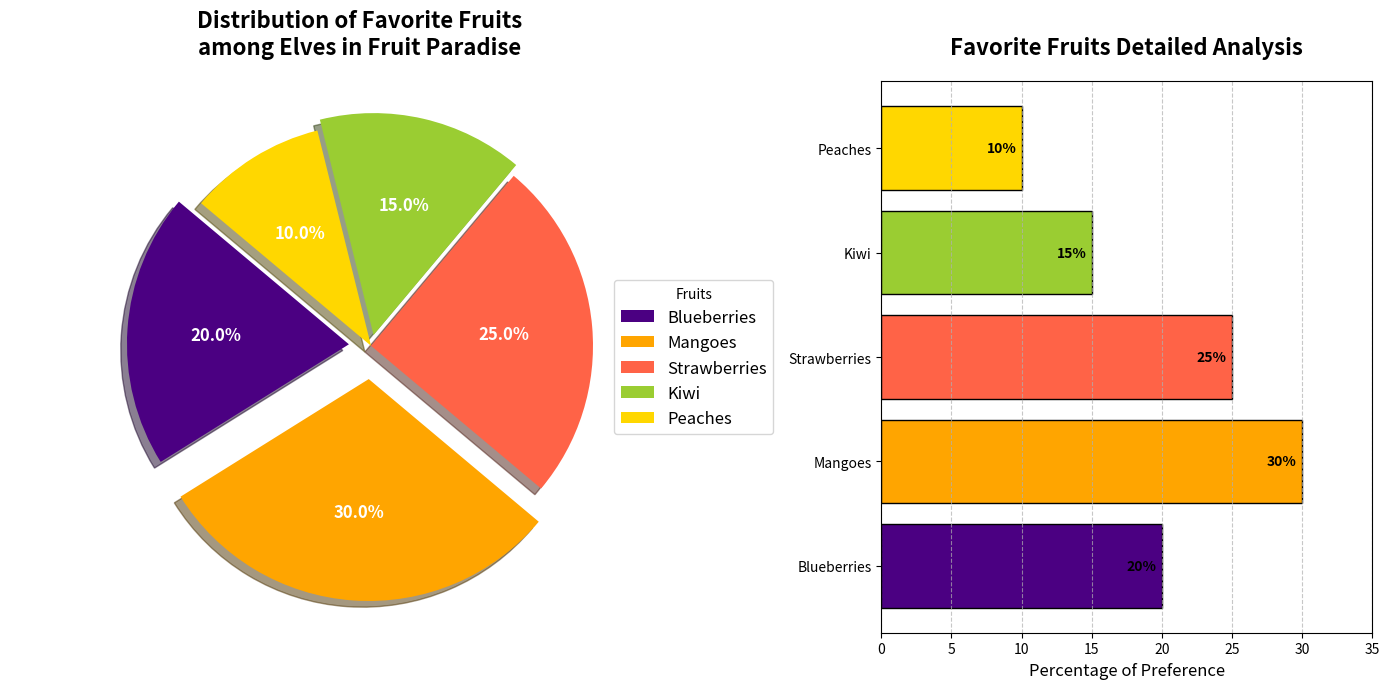

Reproduce this figure in Python.
import matplotlib.pyplot as plt
import numpy as np

# Backstory: Representation of Different Fruits Share in an Imaginary Fruit Paradise
# Title: "Fruit Paradise: Distribution of Favorite Fruits among Elves"
# Contextual Data:
fruit_types = ['Blueberries', 'Mangoes', 'Strawberries', 'Kiwi', 'Peaches']
percentages = [20, 30, 25, 15, 10]
colors = ['#4B0082', '#FFA500', '#FF6347', '#9ACD32', '#FFD700']

# Create Subplots for Diverse Representation
fig, (ax1, ax2) = plt.subplots(1, 2, figsize=(14, 7))

# Pie Chart
explode = (0.1, 0.15, 0, 0.05, 0)  # Highlight Mangoes and Blueberries
wedges, texts, autotexts = ax1.pie(
    percentages, labels=fruit_types, autopct='%1.1f%%', startangle=140, 
    colors=colors, explode=explode, shadow=True, textprops=dict(color="w"))

# Customize text properties
plt.setp(texts, size=12, weight="bold")
plt.setp(autotexts, size=12, weight="bold")

# Set title for the Pie Chart
ax1.set_title('Distribution of Favorite Fruits\namong Elves in Fruit Paradise', fontsize=16, fontweight='bold', pad=20)

# Equal aspect ratio ensures the pie chart is circular
ax1.axis('equal')

# Add legend outside the pie chart
ax1.legend(wedges, fruit_types, title="Fruits", loc="center left", bbox_to_anchor=(1, 0, 0.5, 1), fontsize=12)

# Additional subplot (Horizontal Bar Chart) for elaboration
bars = ax2.barh(fruit_types, percentages, color=colors, edgecolor='black')
ax2.set_title('Favorite Fruits Detailed Analysis', fontsize=16, fontweight='bold', pad=20)
ax2.set_xlabel("Percentage of Preference", fontsize=12)
ax2.set_xlim(0, 35)
ax2.set_yticks(range(len(fruit_types)))
ax2.set_yticklabels(fruit_types, fontsize=10)
ax2.xaxis.grid(True, linestyle='--', alpha=0.7)

# Add data labels for each bar
for bar, percentage in zip(bars, percentages):
    ax2.text(bar.get_width() - 2.5, bar.get_y() + bar.get_height() / 2, f'{percentage}%', 
             va='center', ha='left', color='black', fontsize=10, fontweight='bold')

# Automatically adjust layout to prevent overlap
plt.tight_layout()

# Display the chart
plt.show()
